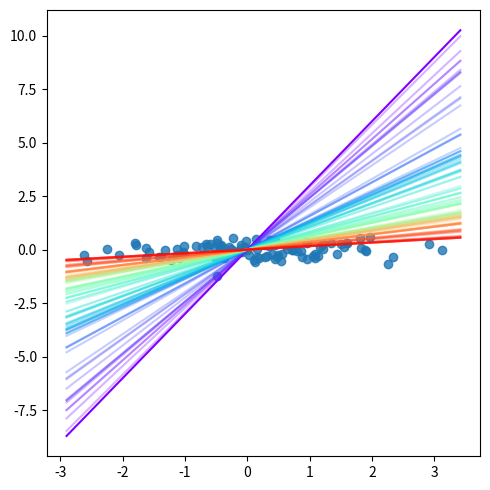

Python code for this plot:
import matplotlib.pyplot as plt
import numpy as np

a = np.random.randint(-5, 7, ())
x = np.random.normal(0, 1, (100, ))
y = a * x
noise = 0.3 * np.random.normal(0, 1, (100, ))
y = y + noise

fig, ax = plt.subplots(figsize=(5, 5))
ax.scatter(x, y, alpha=0.8)

cmap = plt.get_cmap('rainbow', lut=100)
a = np.random.randint(-5, 7, ())
x_lim = np.array(ax.get_xlim())
y_lim = a * x_lim
ax.plot(x_lim, y_lim, color=cmap(0))

for i, (x, y) in enumerate(zip(x, y)):
    pred = a * x
    dpred_dx = 2 * x * (pred - y)

    a = a - 0.01 * dpred_dx

    y_lim = a * x_lim
    ax.plot(x_lim, y_lim, color=cmap(i), alpha=0.3)

fig.tight_layout()
plt.show()
